6-way image classification set "data" from GitHub (gokul028h/sugarcane_disease); label vocabulary: bacterial blights, healthy, mosaic, red rot, rust, yellow.

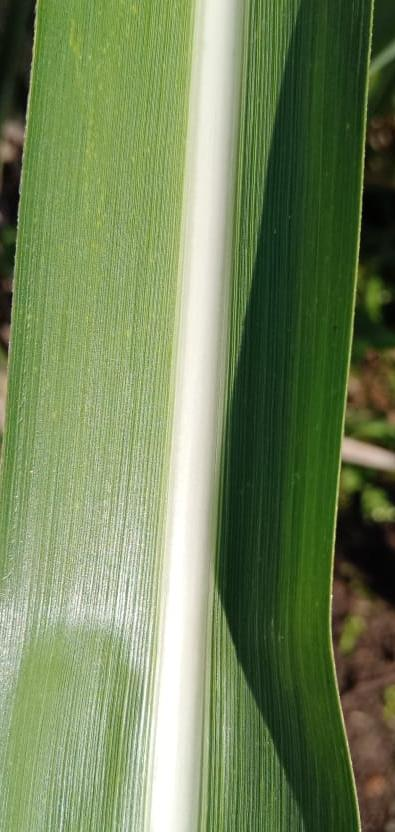
Label: healthy

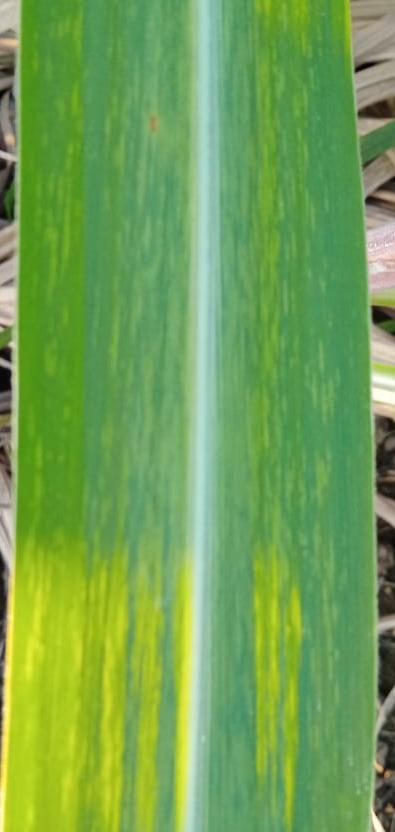
Label: mosaic

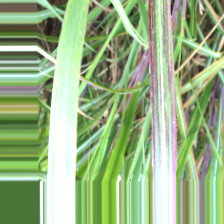
Label: bacterial blights

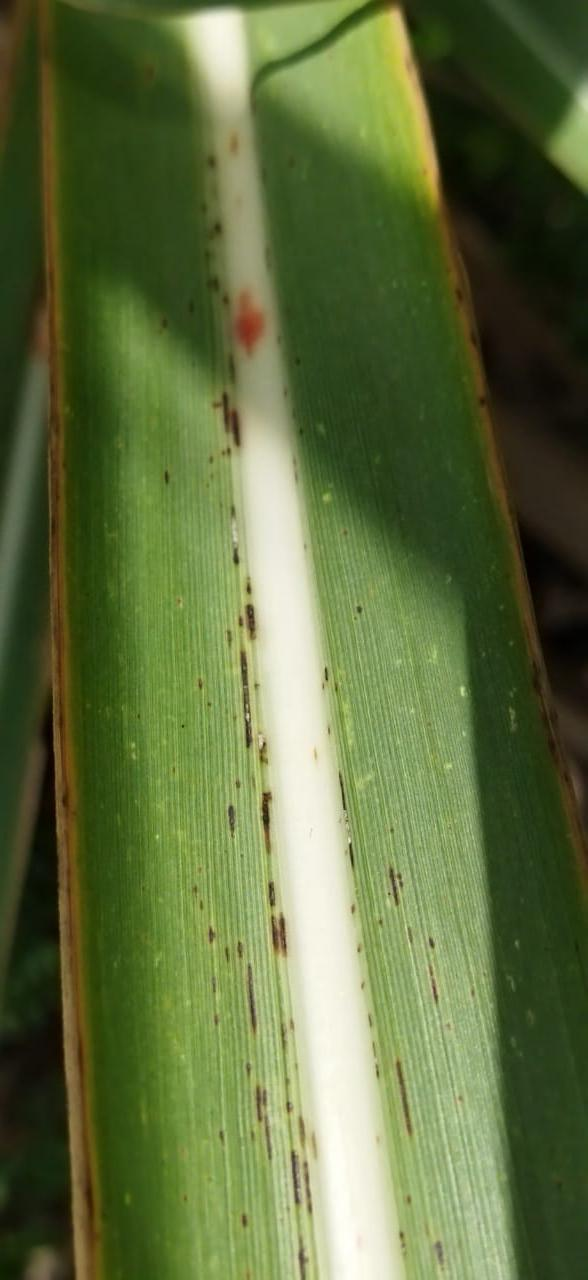
Label: rust

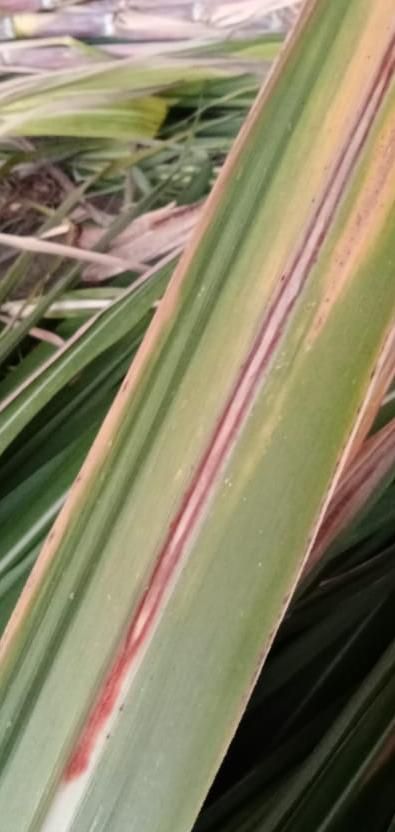
Label: red rot

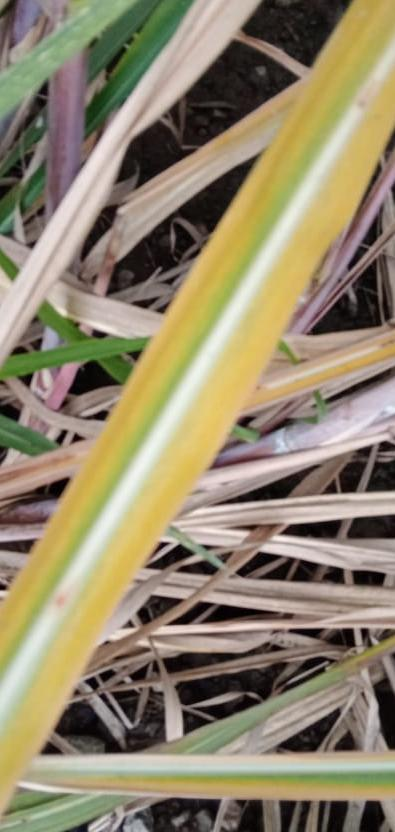
Label: yellow
